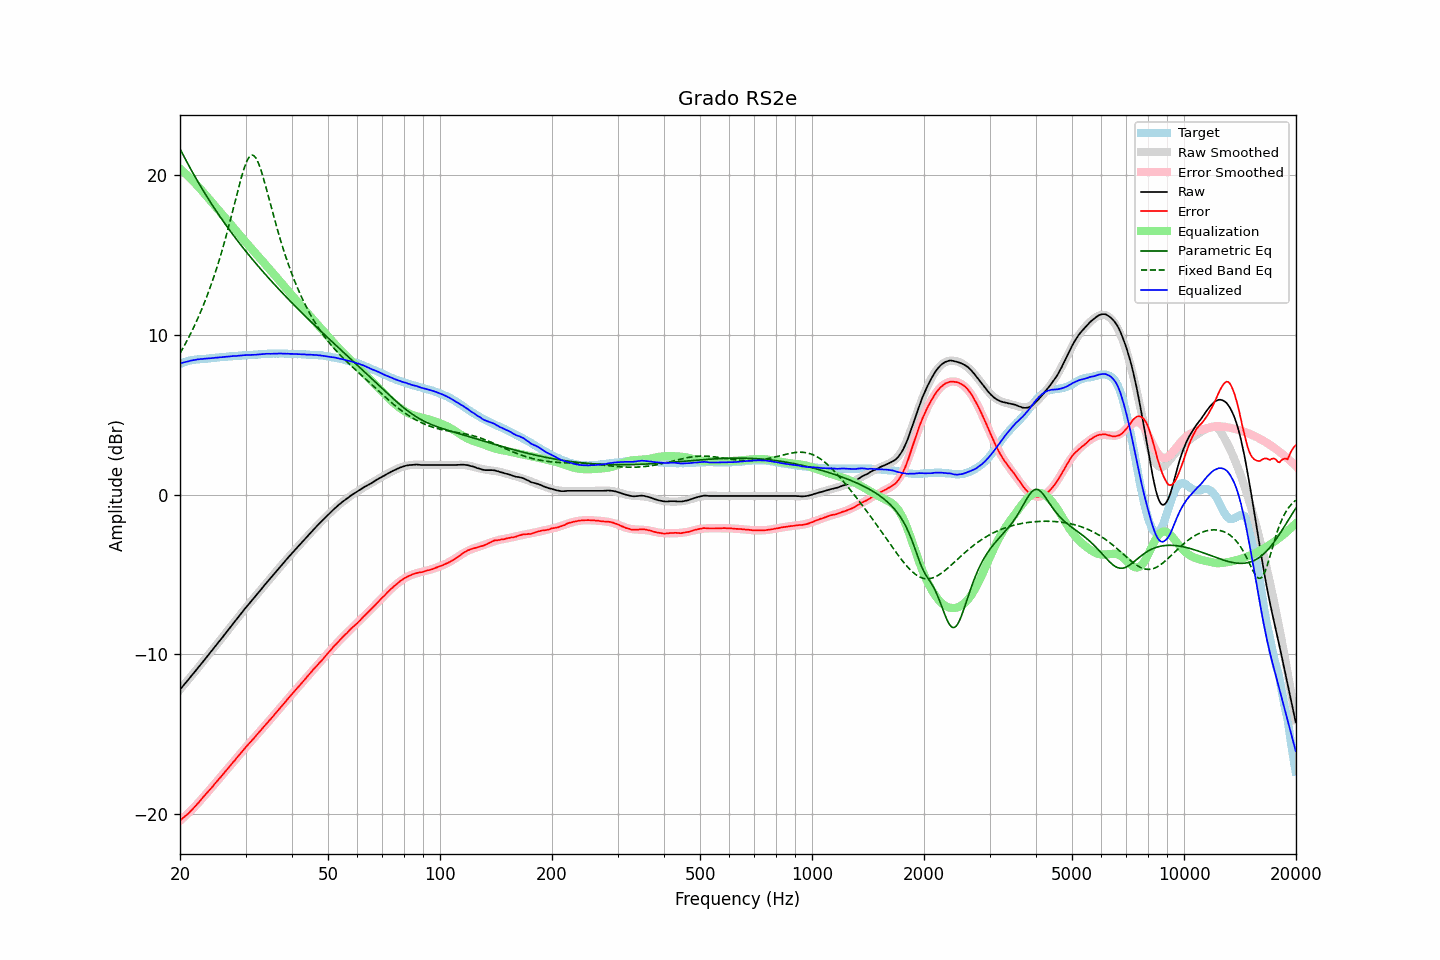

The file beside this chart, header and first rows:
frequency, raw, error, smoothed, error_smoothed, equalization, parametric_eq, fixed_band_eq, equalized_raw, equalized_smoothed, target
20.00, -12.21, -20.40, -12.21, -20.43, 20.43, 21.67, 8.86, 8.22, 8.22, 8.20
20.20, -12.09, -20.32, -12.09, -20.34, 20.34, 21.47, 9.03, 8.25, 8.25, 8.24
20.40, -11.97, -20.24, -11.97, -20.25, 20.25, 21.28, 9.21, 8.28, 8.28, 8.28
20.61, -11.85, -20.15, -11.85, -20.15, 20.15, 21.09, 9.40, 8.31, 8.31, 8.30
20.81, -11.73, -20.07, -11.72, -20.06, 20.06, 20.90, 9.58, 8.33, 8.33, 8.34
21.02, -11.61, -19.99, -11.60, -19.96, 19.96, 20.71, 9.77, 8.36, 8.36, 8.38
21.23, -11.49, -19.89, -11.48, -19.86, 19.86, 20.53, 9.97, 8.38, 8.38, 8.40
21.44, -11.35, -19.78, -11.36, -19.76, 19.76, 20.34, 10.17, 8.41, 8.40, 8.42
21.66, -11.24, -19.68, -11.24, -19.66, 19.66, 20.16, 10.38, 8.42, 8.43, 8.44
21.87, -11.11, -19.57, -11.11, -19.56, 19.56, 19.98, 10.59, 8.44, 8.44, 8.45
22.09, -10.99, -19.47, -10.99, -19.45, 19.45, 19.81, 10.81, 8.46, 8.46, 8.47
22.31, -10.86, -19.34, -10.87, -19.35, 19.35, 19.63, 11.03, 8.48, 8.48, 8.48
22.54, -10.75, -19.24, -10.74, -19.23, 19.23, 19.46, 11.26, 8.49, 8.49, 8.49
22.76, -10.62, -19.11, -10.62, -19.12, 19.12, 19.29, 11.50, 8.50, 8.50, 8.50
22.99, -10.50, -18.99, -10.49, -19.00, 19.00, 19.12, 11.74, 8.51, 8.51, 8.50
23.22, -10.37, -18.87, -10.37, -18.89, 18.89, 18.96, 11.99, 8.52, 8.52, 8.51
23.45, -10.25, -18.76, -10.24, -18.77, 18.77, 18.79, 12.24, 8.52, 8.52, 8.52
23.69, -10.12, -18.64, -10.12, -18.65, 18.65, 18.63, 12.50, 8.53, 8.53, 8.53
23.92, -9.99, -18.53, -9.99, -18.54, 18.54, 18.47, 12.77, 8.54, 8.54, 8.54
24.16, -9.87, -18.42, -9.87, -18.42, 18.42, 18.32, 13.05, 8.55, 8.55, 8.55
24.40, -9.74, -18.32, -9.74, -18.30, 18.30, 18.16, 13.34, 8.56, 8.56, 8.57
24.65, -9.62, -18.19, -9.62, -18.19, 18.19, 18.01, 13.63, 8.57, 8.57, 8.57
24.89, -9.48, -18.07, -9.49, -18.07, 18.07, 17.85, 13.94, 8.59, 8.58, 8.58
25.14, -9.36, -17.95, -9.36, -17.95, 17.95, 17.70, 14.25, 8.59, 8.59, 8.59
25.39, -9.23, -17.83, -9.24, -17.84, 17.84, 17.55, 14.57, 8.60, 8.60, 8.60
25.65, -9.11, -17.72, -9.11, -17.72, 17.72, 17.41, 14.90, 8.61, 8.61, 8.62
25.91, -8.99, -17.61, -8.98, -17.60, 17.60, 17.26, 15.24, 8.61, 8.62, 8.62
26.16, -8.85, -17.48, -8.85, -17.48, 17.48, 17.12, 15.59, 8.63, 8.63, 8.63
26.43, -8.73, -17.36, -8.72, -17.36, 17.36, 16.97, 15.95, 8.64, 8.64, 8.63
26.69, -8.60, -17.24, -8.60, -17.24, 17.24, 16.83, 16.32, 8.65, 8.65, 8.64
26.96, -8.47, -17.13, -8.47, -17.12, 17.12, 16.69, 16.69, 8.66, 8.66, 8.66
27.23, -8.34, -17.01, -8.34, -17.00, 17.00, 16.56, 17.08, 8.66, 8.66, 8.67
27.50, -8.21, -16.89, -8.21, -16.88, 16.88, 16.42, 17.47, 8.68, 8.67, 8.68
27.77, -8.07, -16.75, -8.08, -16.76, 16.76, 16.28, 17.87, 8.69, 8.68, 8.68
28.05, -7.96, -16.65, -7.95, -16.64, 16.64, 16.15, 18.27, 8.69, 8.69, 8.70
28.33, -7.83, -16.52, -7.82, -16.52, 16.52, 16.02, 18.67, 8.70, 8.70, 8.69
28.62, -7.70, -16.40, -7.70, -16.40, 16.40, 15.88, 19.06, 8.70, 8.71, 8.70
28.90, -7.57, -16.28, -7.57, -16.28, 16.28, 15.75, 19.45, 8.72, 8.71, 8.71
29.19, -7.45, -16.16, -7.44, -16.16, 16.16, 15.63, 19.82, 8.72, 8.72, 8.71
29.48, -7.32, -16.05, -7.32, -16.05, 16.05, 15.50, 20.17, 8.73, 8.73, 8.74
29.78, -7.19, -15.92, -7.20, -15.93, 15.93, 15.37, 20.48, 8.74, 8.73, 8.74
30.08, -7.07, -15.81, -7.08, -15.81, 15.81, 15.24, 20.76, 8.75, 8.74, 8.74
30.38, -6.95, -15.69, -6.95, -15.70, 15.70, 15.12, 20.98, 8.75, 8.75, 8.74
30.68, -6.83, -15.59, -6.83, -15.58, 15.58, 15.00, 21.15, 8.76, 8.75, 8.76
30.99, -6.72, -15.47, -6.71, -15.47, 15.47, 14.87, 21.25, 8.75, 8.76, 8.76
31.30, -6.60, -15.36, -6.59, -15.36, 15.36, 14.75, 21.28, 8.76, 8.77, 8.76
31.61, -6.48, -15.25, -6.47, -15.24, 15.24, 14.63, 21.24, 8.77, 8.77, 8.77
31.93, -6.36, -15.14, -6.35, -15.13, 15.13, 14.51, 21.13, 8.77, 8.78, 8.78
32.24, -6.23, -15.01, -6.23, -15.01, 15.01, 14.39, 20.95, 8.78, 8.79, 8.78
32.57, -6.11, -14.90, -6.11, -14.90, 14.90, 14.28, 20.72, 8.79, 8.79, 8.79
32.89, -5.99, -14.79, -5.99, -14.79, 14.79, 14.16, 20.45, 8.80, 8.80, 8.80
33.22, -5.87, -14.67, -5.87, -14.67, 14.67, 14.04, 20.13, 8.81, 8.81, 8.81
33.55, -5.73, -14.55, -5.75, -14.56, 14.56, 13.93, 19.79, 8.82, 8.81, 8.81
33.89, -5.62, -14.44, -5.62, -14.44, 14.44, 13.81, 19.43, 8.83, 8.82, 8.82
34.23, -5.50, -14.33, -5.50, -14.33, 14.33, 13.70, 19.06, 8.83, 8.82, 8.83
34.57, -5.38, -14.21, -5.38, -14.21, 14.21, 13.59, 18.68, 8.83, 8.83, 8.83
34.92, -5.27, -14.10, -5.26, -14.10, 14.10, 13.48, 18.30, 8.83, 8.83, 8.83
35.27, -5.15, -13.98, -5.14, -13.98, 13.98, 13.37, 17.92, 8.83, 8.84, 8.84
35.62, -5.03, -13.87, -5.02, -13.86, 13.86, 13.26, 17.55, 8.84, 8.84, 8.84
35.97, -4.90, -13.74, -4.90, -13.75, 13.75, 13.15, 17.18, 8.84, 8.84, 8.84
... 635 more rows
